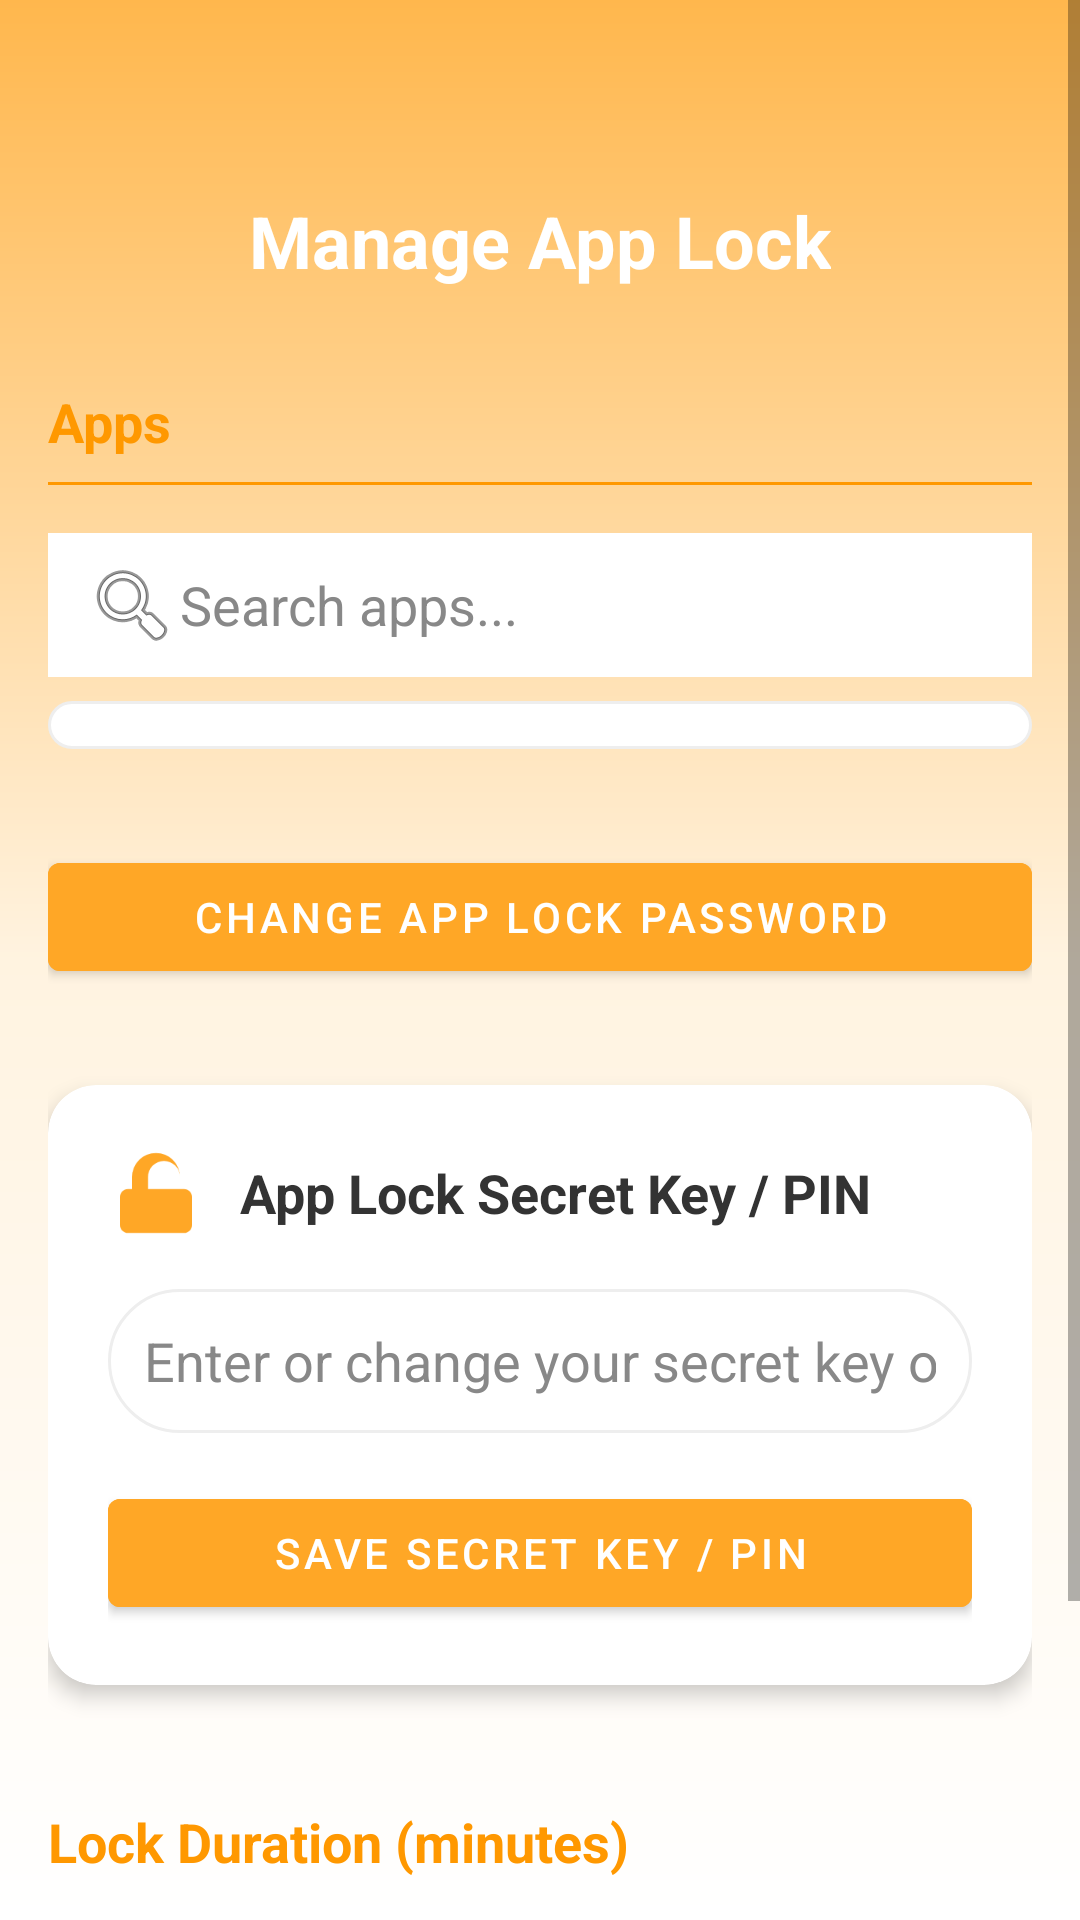

Android layout source for this screen:
<!-- AndroidManifest.xml: activity theme Theme.MaterialComponents.DayNight.NoActionBar -->
<!-- res/layout/activity_manage_app_lock.xml -->
<?xml version="1.0" encoding="utf-8"?>
<ScrollView xmlns:android="http://schemas.android.com/apk/res/android"
    xmlns:app="http://schemas.android.com/apk/res-auto"
    android:layout_width="match_parent"
    android:layout_height="match_parent"
    android:background="@drawable/bg_gradient_orange_white">
    <LinearLayout
        android:id="@+id/root_layout"
        android:orientation="vertical"
        android:layout_width="match_parent"
        android:layout_height="match_parent"
        android:gravity="center_horizontal"
        android:padding="16dp">

        <TextView
            android:id="@+id/titleText"
            android:layout_width="wrap_content"
            android:layout_height="wrap_content"
            android:text="Manage App Lock"
            android:textColor="#FFF"
            android:textSize="24sp"
            android:textStyle="bold"
            android:layout_marginTop="48dp"
            android:layout_marginBottom="16dp"
            android:layout_gravity="center_horizontal" />

        <TextView
            android:layout_width="match_parent"
            android:layout_height="wrap_content"
            android:layout_marginTop="16dp"
            android:layout_marginBottom="8dp"
            android:text="Apps"
            android:textColor="#FF9800"
            android:textSize="18sp"
            android:textStyle="bold" />

        <View
            android:layout_width="match_parent"
            android:layout_height="1dp"
            android:layout_marginBottom="8dp"
            android:background="#FF9800" />

        <EditText
            android:id="@+id/edit_search"
            android:layout_width="match_parent"
            android:layout_height="48dp"
            android:hint="Search apps..."
            android:background="@android:color/white"
            android:textColor="#333"
            android:textColorHint="#888"
            android:padding="12dp"
            android:layout_marginTop="8dp"
            android:layout_marginBottom="8dp"
            android:drawableStart="@android:drawable/ic_menu_search"
            android:inputType="text"/>

        
        <androidx.recyclerview.widget.RecyclerView
            android:id="@+id/recycler_all_apps"
            android:layout_width="match_parent"
            android:layout_height="0dp"
            android:layout_weight="1"
            android:background="@drawable/rounded_white_card"
            android:padding="8dp"
            app:layoutManager="androidx.recyclerview.widget.LinearLayoutManager"/>
        <TextView
            android:id="@+id/empty_all_apps"
            android:layout_width="match_parent"
            android:layout_height="wrap_content"
            android:text="No apps found."
            android:textColor="#888"
            android:layout_marginTop="8dp"
            android:gravity="center"
            android:visibility="gone"/>

        
        <com.google.android.material.button.MaterialButton
            android:id="@+id/btn_change_password"
            android:layout_width="match_parent"
            android:layout_height="48dp"
            android:text="Change App Lock Password"
            android:backgroundTint="#FFA726"
            android:textColor="#FFF"
            android:layout_marginTop="32dp"
            android:layout_marginBottom="16dp"
            style="@style/Widget.MaterialComponents.Button"/>

        <androidx.cardview.widget.CardView
            android:layout_width="match_parent"
            android:layout_height="wrap_content"
            android:layout_marginTop="16dp"
            android:layout_marginBottom="16dp"
            android:layout_gravity="center_horizontal"
            app:cardCornerRadius="16dp"
            app:cardElevation="4dp"
            android:backgroundTint="#FFF">
            <LinearLayout
                android:orientation="vertical"
                android:layout_width="match_parent"
                android:layout_height="wrap_content"
                android:padding="20dp">

                <LinearLayout
                    android:layout_width="match_parent"
                    android:layout_height="wrap_content"
                    android:orientation="horizontal"
                    android:gravity="center_vertical">
                    <ImageView
                        android:layout_width="32dp"
                        android:layout_height="32dp"
                        android:src="@drawable/ic_lock"
                        android:tint="#FFA726"
                        android:contentDescription="Lock icon"/>
                    <TextView
                        android:layout_width="wrap_content"
                        android:layout_height="wrap_content"
                        android:text="App Lock Secret Key / PIN"
                        android:textStyle="bold"
                        android:textColor="#333"
                        android:textSize="18sp"
                        android:layout_marginStart="12dp"/>
                </LinearLayout>

                <EditText
                    android:id="@+id/edit_pin"
                    android:layout_width="match_parent"
                    android:layout_height="48dp"
                    android:hint="Enter or change your secret key or PIN"
                    android:inputType="textPassword"
                    android:background="@drawable/rounded_white_card"
                    android:textColor="#333"
                    android:textColorHint="#888"
                    android:padding="12dp"
                    android:layout_marginTop="16dp"
                    android:layout_marginBottom="8dp"/>

                <com.google.android.material.button.MaterialButton
                    android:id="@+id/btn_save_pin"
                    android:layout_width="match_parent"
                    android:layout_height="48dp"
                    android:text="Save Secret Key / PIN"
                    android:backgroundTint="#FFA726"
                    android:textColor="#FFF"
                    style="@style/Widget.MaterialComponents.Button"
                    android:layout_marginTop="8dp"/>
            </LinearLayout>
        </androidx.cardview.widget.CardView>

        
        <TextView
            android:layout_width="match_parent"
            android:layout_height="wrap_content"
            android:text="Lock Duration (minutes)"
            android:textColor="#FF9800"
            android:textSize="18sp"
            android:textStyle="bold"
            android:layout_marginTop="24dp"
            android:layout_marginBottom="8dp"/>
        <com.google.android.material.slider.Slider
            android:id="@+id/slider_lock_duration"
            android:layout_width="match_parent"
            android:layout_height="wrap_content"
            android:valueFrom="1"
            android:valueTo="30"
            android:stepSize="1"
            android:value="5"
            app:labelBehavior="gone"
            android:layout_marginBottom="16dp"/>
        <TextView
            android:id="@+id/label_lock_duration"
            android:layout_width="match_parent"
            android:layout_height="wrap_content"
            android:text="5 minutes"
            android:textColor="#FFA726"
            android:textSize="16sp"
            android:layout_marginBottom="32dp"
            android:gravity="center"/>
    </LinearLayout>
</ScrollView>
<!-- resources referenced by this layout -->
<resources>
  <!-- drawable bg_gradient_orange_white (drawable) -->
  <?xml version="1.0" encoding="utf-8"?>
  <shape xmlns:android="http://schemas.android.com/apk/res/android" android:shape="rectangle">
      <gradient
          android:type="linear"
          android:angle="270"
          android:startColor="#FFB74D"
          android:centerColor="#FFF3E0"
          android:endColor="#FFFFFF"
          android:gradientRadius="800" />
  </shape>
  <!-- drawable ic_lock (drawable) -->
  <vector xmlns:android="http://schemas.android.com/apk/res/android"
      android:width="48dp"
      android:height="48dp"
      android:viewportWidth="24"
      android:viewportHeight="24">
      <path
          android:fillColor="#FFF"
          android:pathData="M12,17a2,2 0 0,0 2,-2v-2a2,2 0 0,0 -4,0v2a2,2 0 0,0 2,2zm6,-6v-3a6,6 0 0,0 -12,0v3h-1a2,2 0 0,0 -2,2v7a2,2 0 0,0 2,2h14a2,2 0 0,0 2,-2v-7a2,2 0 0,0 -2,-2zm-8,-3a4,4 0 0,1 8,0v3h-8z"/>
  </vector>
  <!-- drawable rounded_white_card (drawable) -->
  <shape xmlns:android="http://schemas.android.com/apk/res/android">
      <solid android:color="#FFF"/>
      <corners android:radius="24dp"/>
      <stroke android:width="1dp" android:color="#EEE"/>
  </shape>
</resources>
